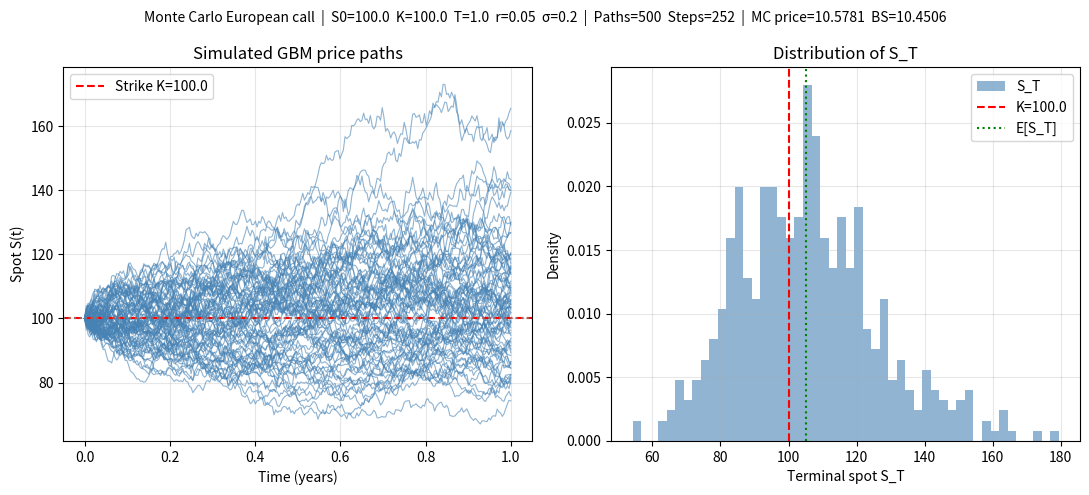

Source code (Python):
"""
Monte Carlo Option Pricing Engine.

Price derivatives by simulation:
  C = e^{-rT} E[ payoff(S_T) ]

- Simulate price paths (GBM)
- Compute payoff (e.g. European call: max(S_T - K, 0))
- Discount expected value

Variance reduction: antithetic sampling, control variates.
"""

import math
import numpy as np

try:
    import matplotlib.pyplot as plt
    _HAS_MATPLOTLIB = True
except ImportError:
    _HAS_MATPLOTLIB = False


def _norm_cdf(x):
    """Standard normal CDF (for Black-Scholes control variate)."""
    return 0.5 * (1.0 + math.erf(float(x) / math.sqrt(2.0)))


def black_scholes_call(S, K, T, r, sigma, q=0.0):
    """European call price (used as control variate reference)."""
    if T <= 0:
        return max(S - K, 0.0)
    d1 = (math.log(S / K) + (r - q + 0.5 * sigma**2) * T) / (sigma * math.sqrt(T))
    d2 = d1 - sigma * math.sqrt(T)
    return S * math.exp(-q * T) * _norm_cdf(d1) - K * math.exp(-r * T) * _norm_cdf(d2)


# -----------------------------------------------------------------------------
# Path simulation (GBM)
# -----------------------------------------------------------------------------

def simulate_gbm_paths(S0, r, sigma, T, n_paths, n_steps=1, seed=None):
    """
    Simulate terminal spot prices S_T under GBM (and optionally full paths).

    dS_t = r S_t dt + sigma S_t dW_t  =>  S_T = S0 exp((r - sigma^2/2)T + sigma W_T).

    Parameters
    ----------
    S0 : float
        Initial spot
    r : float
        Risk-free rate (continuous)
    sigma : float
        Volatility
    T : float
        Time to maturity (years)
    n_paths : int
        Number of Monte Carlo paths
    n_steps : int
        Number of steps (1 => single jump to T; >1 for path-dependent use)
    seed : int or None
        Random seed

    Returns
    -------
    S_T : ndarray (n_paths,)
        Terminal spot at T for each path
    paths : ndarray (n_paths, n_steps+1) or None
        Full paths if n_steps > 1; else None
    """
    if seed is not None:
        np.random.seed(seed)
    dt = T / n_steps
    # (n_paths, n_steps) standard normals
    Z = np.random.standard_normal((n_paths, n_steps))
    # W_T = sum of sqrt(dt)*Z over steps
    W_T = np.sum(np.sqrt(dt) * Z, axis=1)
    drift = (r - 0.5 * sigma**2) * T
    S_T = S0 * np.exp(drift + sigma * W_T)
    if n_steps > 1:
        # Build paths: W at each step
        W = np.cumsum(np.sqrt(dt) * Z, axis=1)
        t = np.linspace(0, T, n_steps + 1)
        drift_t = (r - 0.5 * sigma**2) * t
        paths = S0 * np.exp(np.hstack([np.zeros((n_paths, 1)), drift_t[1:] + sigma * W]))
        return S_T, paths
    return S_T, None


# -----------------------------------------------------------------------------
# Payoffs and pricing
# -----------------------------------------------------------------------------

def european_call_payoff(S_T, K):
    """Payoff of European call: max(S_T - K, 0)."""
    return np.maximum(S_T - K, 0.0)


def european_put_payoff(S_T, K):
    """Payoff of European put: max(K - S_T, 0)."""
    return np.maximum(K - S_T, 0.0)


def price_european_option(
    S0, K, T, r, sigma,
    payoff_fn=european_call_payoff,
    n_paths=100_000,
    n_steps=1,
    seed=None,
    use_antithetic=False,
    use_control_variate=False,
    q=0.0,
):
    """
    Price a European option by Monte Carlo.

    C = e^{-rT} E[ payoff(S_T) ]

    Parameters
    ----------
    S0, K, T, r, sigma : float
        Spot, strike, maturity, rate, volatility
    payoff_fn : callable
        payoff_fn(S_T) -> array; e.g. european_call_payoff(..., K)
    n_paths : int
        Number of simulation paths
    n_steps : int
        Time steps per path (1 sufficient for European)
    seed : int or None
        Random seed
    use_antithetic : bool
        If True, use antithetic variates (half the draws, paired with -Z)
    use_control_variate : bool
        If True, use control variate with known E[S_T] = S0*exp(r*T) and optional BS
    q : float
        Dividend yield (for control variate BS)

    Returns
    -------
    price : float
        Option price estimate
    std_err : float
        Standard error of the estimate (optional; can extend)
    """
    discount = np.exp(-r * T)

    if use_antithetic:
        n_draws = (n_paths + 1) // 2
        if seed is not None:
            np.random.seed(seed)
        Z = np.random.standard_normal(n_draws)
        W_T = np.sqrt(T) * Z
        W_T_anti = -np.sqrt(T) * Z
        drift = (r - 0.5 * sigma**2) * T
        S_T = S0 * np.exp(drift + sigma * W_T)
        S_T_anti = S0 * np.exp(drift + sigma * W_T_anti)
        payoffs = 0.5 * (payoff_fn(S_T, K) + payoff_fn(S_T_anti, K))
        # For control variate use average terminal spot (same expectation S0*exp(r*T))
        S_T_control = 0.5 * (S_T + S_T_anti)
        n_used = n_draws
    else:
        S_T, _ = simulate_gbm_paths(S0, r, sigma, T, n_paths, n_steps=n_steps, seed=seed)
        payoffs = payoff_fn(S_T, K)
        S_T_control = S_T
        n_used = n_paths

    raw_estimate = discount * np.mean(payoffs)
    std_err = discount * np.std(payoffs, ddof=1) / np.sqrt(n_used)

    if use_control_variate:
        # Control variate: Y = S_T, E[Y] = S0 * exp(r*T). Adjust estimate by c*(E[Y]-Y_bar).
        mean_Y = np.mean(S_T_control)
        known_EY = S0 * np.exp(r * T)
        cov_XY = np.cov(payoffs, S_T_control)[0, 1]
        var_Y = np.var(S_T_control, ddof=1)
        c = cov_XY / var_Y if var_Y > 1e-20 else 0.0
        if var_Y > 1e-20:
            raw_estimate = discount * (np.mean(payoffs) + c * (known_EY - mean_Y))
        residuals = payoffs + c * (known_EY - S_T_control)
        std_err = discount * np.std(residuals, ddof=1) / np.sqrt(n_used)

    return raw_estimate, std_err


def price_european_call(
    S0, K, T, r, sigma,
    n_paths=100_000,
    seed=None,
    use_antithetic=False,
    use_control_variate=False,
    q=0.0,
):
    """
    Price European call: C = e^{-rT} E[max(S_T - K, 0)].
    """
    return price_european_option(
        S0, K, T, r, sigma,
        payoff_fn=lambda S_T, K_: european_call_payoff(S_T, K_),
        n_paths=n_paths,
        seed=seed,
        use_antithetic=use_antithetic,
        use_control_variate=use_control_variate,
        q=q,
    )


def price_european_put(
    S0, K, T, r, sigma,
    n_paths=100_000,
    seed=None,
    use_antithetic=False,
    use_control_variate=False,
    q=0.0,
):
    """Price European put: e^{-rT} E[max(K - S_T, 0)]."""
    return price_european_option(
        S0, K, T, r, sigma,
        payoff_fn=lambda S_T, K_: european_put_payoff(S_T, K_),
        n_paths=n_paths,
        seed=seed,
        use_antithetic=use_antithetic,
        use_control_variate=use_control_variate,
        q=q,
    )


# -----------------------------------------------------------------------------
# Path visualization (opens a window on your PC)
# -----------------------------------------------------------------------------

def run_path_demo(S0=100.0, K=100.0, T=1.0, r=0.05, sigma=0.2, n_paths=500, n_steps=252, seed=42):
    """
    Generate full GBM paths, price the option, and open a window with:
      - Left: sample price paths S(t) over time
      - Right: histogram of terminal spot S_T and payoff
    """
    if not _HAS_MATPLOTLIB:
        print("Install matplotlib to see the path plot: pip install matplotlib")
        return
    # Generate full paths (n_steps >= 2 so we get a path array)
    n_steps = max(2, int(n_steps))
    S_T, paths = simulate_gbm_paths(S0, r, sigma, T, n_paths, n_steps=n_steps, seed=seed)
    t = np.linspace(0, T, paths.shape[1])
    payoffs = european_call_payoff(S_T, K)
    discount = np.exp(-r * T)
    price_est = discount * np.mean(payoffs)
    bs = black_scholes_call(S0, K, T, r, sigma)

    fig, (ax1, ax2) = plt.subplots(1, 2, figsize=(11, 5))
    # Left: sample paths
    n_show = min(80, paths.shape[0])
    ax1.plot(t, paths[:n_show].T, alpha=0.6, color="steelblue", lw=0.8)
    ax1.axhline(K, color="red", linestyle="--", label=f"Strike K={K}")
    ax1.axhline(S0, color="gray", linestyle=":", alpha=0.8)
    ax1.set_xlabel("Time (years)")
    ax1.set_ylabel("Spot S(t)")
    ax1.set_title("Simulated GBM price paths")
    ax1.legend(loc="upper left")
    ax1.grid(True, alpha=0.3)

    # Right: histogram of S_T and payoffs
    ax2.hist(S_T, bins=50, alpha=0.6, color="steelblue", density=True, label="S_T")
    ax2.axvline(K, color="red", linestyle="--", label=f"K={K}")
    ax2.axvline(S0 * np.exp(r * T), color="green", linestyle=":", label="E[S_T]")
    ax2.set_xlabel("Terminal spot S_T")
    ax2.set_ylabel("Density")
    ax2.set_title("Distribution of S_T")
    ax2.legend()
    ax2.grid(True, alpha=0.3)

    fig.suptitle(
        f"Monte Carlo European call  |  S0={S0}  K={K}  T={T}  r={r}  σ={sigma}  |  "
        f"Paths={n_paths}  Steps={n_steps}  |  MC price={price_est:.4f}  BS={bs:.4f}",
        fontsize=10,
    )
    plt.tight_layout()
    plt.show(block=True)


# -----------------------------------------------------------------------------
# Example / CLI
# -----------------------------------------------------------------------------

if __name__ == "__main__":
    S0, K, T, r, sigma = 100.0, 100.0, 1.0, 0.05, 0.2
    n_paths = 100_000
    seed = 42

    bs = black_scholes_call(S0, K, T, r, sigma)
    mc, se = price_european_call(S0, K, T, r, sigma, n_paths=n_paths, seed=seed)
    mc_anti, se_anti = price_european_call(
        S0, K, T, r, sigma, n_paths=n_paths, seed=seed, use_antithetic=True
    )
    mc_cv, se_cv = price_european_call(
        S0, K, T, r, sigma, n_paths=n_paths, seed=seed, use_control_variate=True
    )

    print("European call: S0={}, K={}, T={}, r={}, sigma={}".format(S0, K, T, r, sigma))
    print("  Black-Scholes:     {:.6f}".format(bs))
    print("  Monte Carlo:       {:.6f}  (std err {:.6f})".format(mc, se))
    print("  MC + Antithetic:   {:.6f}  (std err {:.6f})".format(mc_anti, se_anti))
    print("  MC + Control Var:  {:.6f}  (std err {:.6f})".format(mc_cv, se_cv))
    print()
    print("Opening path demo window (500 paths, 252 steps)...")
    run_path_demo(S0=S0, K=K, T=T, r=r, sigma=sigma, n_paths=500, n_steps=252, seed=seed)
